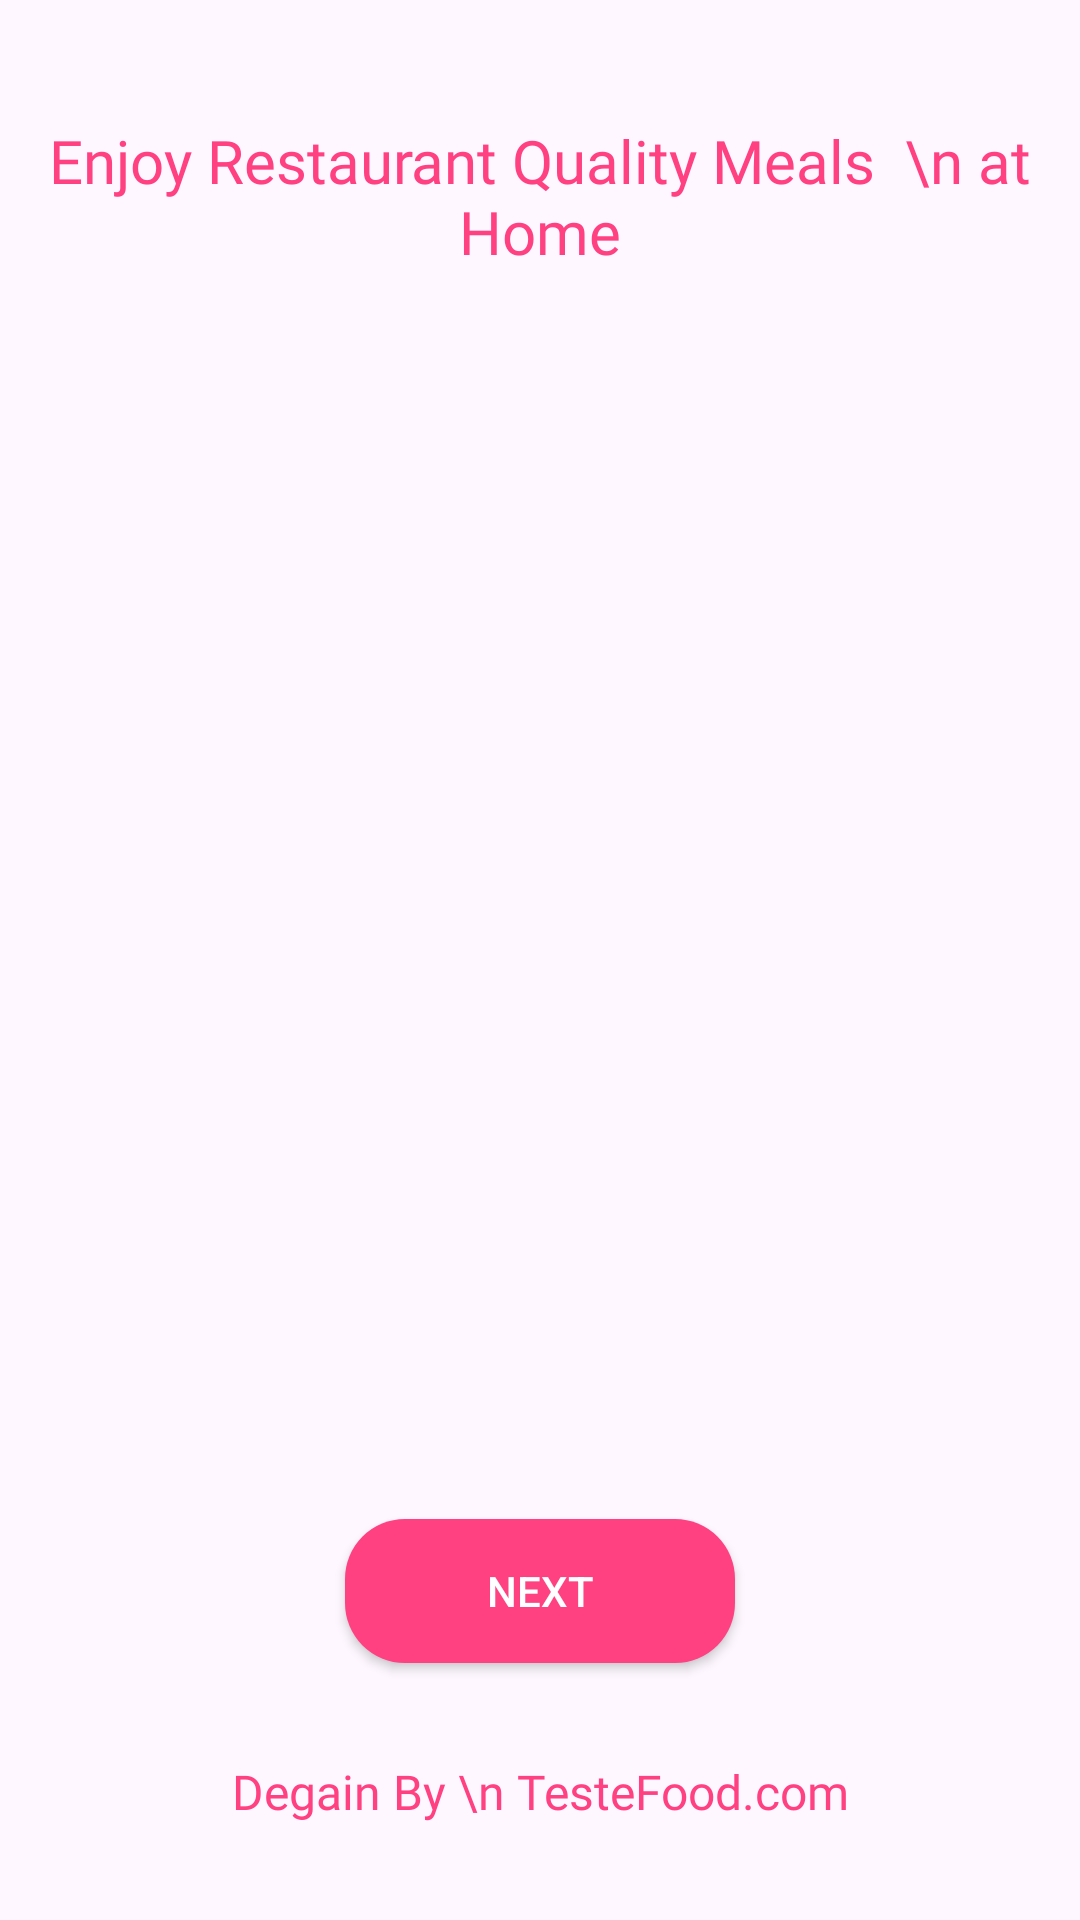

The Android layout XML behind this screen, and the referenced resources:
<!-- AndroidManifest.xml: application theme Theme.TasteFood -->
<!-- res/layout/activity_main.xml -->
<?xml version="1.0" encoding="utf-8"?>
<androidx.constraintlayout.widget.ConstraintLayout xmlns:android="http://schemas.android.com/apk/res/android"
    xmlns:app="http://schemas.android.com/apk/res-auto"
    xmlns:tools="http://schemas.android.com/tools"
    android:layout_width="match_parent"
    android:layout_height="match_parent"
    tools:context=".ui.activity.MainActivity">

    <ImageView
        android:id="@+id/imageView4"
        android:layout_width="wrap_content"
        android:layout_height="wrap_content"
        android:layout_marginTop="16dp"
        android:src="@drawable/backkground_start"
        app:layout_constraintEnd_toEndOf="parent"
        app:layout_constraintStart_toStartOf="parent"
        app:layout_constraintTop_toTopOf="parent" />

    <TextView
        android:id="@+id/textView"
        android:layout_width="wrap_content"
        android:layout_height="wrap_content"
        android:layout_marginTop="24dp"
        android:gravity="center"
        android:text="Enjoy Restaurant Quality Meals  \n at Home"
        android:textColor="@color/green"
        android:textSize="20sp"
        android:fontFamily="@font/aclonica"
        app:layout_constraintEnd_toEndOf="@+id/imageView4"
        app:layout_constraintStart_toStartOf="@+id/imageView4"
        app:layout_constraintTop_toBottomOf="@+id/imageView4" />

    <androidx.appcompat.widget.AppCompatButton
        android:id="@+id/nextBtn"
        android:layout_width="130dp"
        android:layout_height="wrap_content"
        android:layout_marginBottom="32dp"
        android:background="@drawable/button_back"
        android:text="Next"
        android:textColor="@color/white"
        app:layout_constraintBottom_toTopOf="@+id/textView3"
        app:layout_constraintEnd_toEndOf="@+id/textView"
        app:layout_constraintStart_toStartOf="@+id/textView" />

    <TextView
        android:id="@+id/textView3"
        android:layout_width="wrap_content"
        android:layout_height="wrap_content"
        android:layout_marginBottom="32dp"
        android:gravity="center"
        android:text="Degain By \n TesteFood.com"
        android:textColor="@color/green"
        android:textSize="16sp"
        android:fontFamily="@font/aclonica"
        app:layout_constraintBottom_toBottomOf="parent"
        app:layout_constraintEnd_toEndOf="@+id/nextBtn"
        app:layout_constraintStart_toStartOf="@+id/nextBtn" />
</androidx.constraintlayout.widget.ConstraintLayout>
<!-- resources referenced by this layout -->
<resources>
  <color name="green">#FF4081 </color>
  <color name="white">#FFFFFFFF</color>
  <!-- drawable button_back (drawable) -->
  <?xml version="1.0" encoding="utf-8"?>
  <shape xmlns:android="http://schemas.android.com/apk/res/android">
  
      <solid android:color="@color/green"/>
      <corners android:radius="20dp"
          />
  
  </shape>
  <style name="Theme.TasteFood" parent="Base.Theme.TasteFood" />
  <style name="Base.Theme.TasteFood" parent="Theme.Material3.DayNight.NoActionBar">
          
        <item name="colorPrimary">@color/green</item>
      </style>
</resources>
